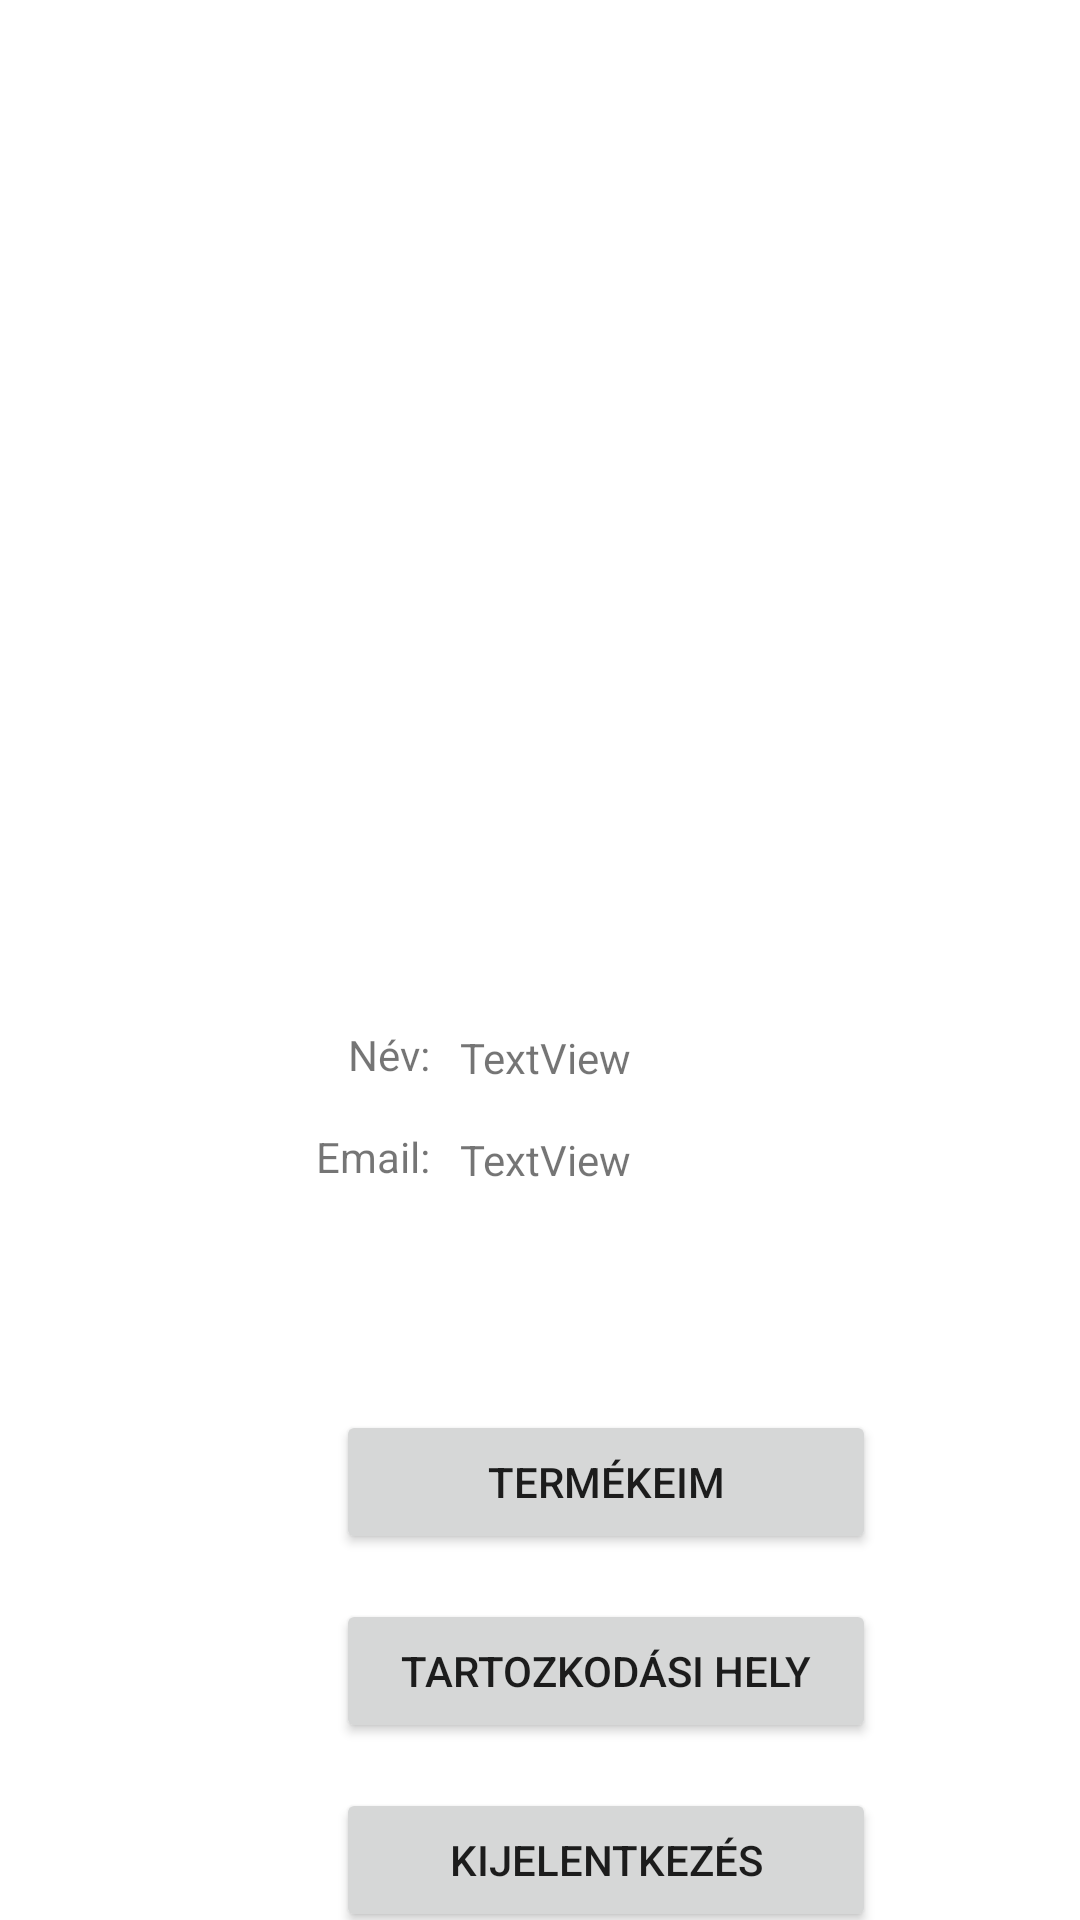

The Android layout XML behind this screen, and the referenced resources:
<!-- AndroidManifest.xml: application theme Theme.ShareApp -->
<!-- res/layout/activity_profile.xml -->
<?xml version="1.0" encoding="utf-8"?>
<androidx.constraintlayout.widget.ConstraintLayout xmlns:android="http://schemas.android.com/apk/res/android"
    xmlns:app="http://schemas.android.com/apk/res-auto"
    xmlns:tools="http://schemas.android.com/tools"
    android:layout_width="match_parent"
    android:layout_height="match_parent"
    tools:context=".Activities.ProfileActivity">

    <ImageView
        android:id="@+id/imageView"
        android:layout_width="249dp"
        android:layout_height="226dp"
        android:layout_marginStart="80dp"
        android:layout_marginTop="76dp"
        app:layout_constraintStart_toStartOf="parent"
        app:layout_constraintTop_toTopOf="parent"
        app:srcCompat="@mipmap/ic_launcher" />

    <Button
        android:id="@+id/show_myProducts"
        android:layout_width="180dp"
        android:layout_height="wrap_content"
        android:layout_marginStart="112dp"
        android:layout_marginTop="168dp"
        android:text="Termékeim"
        app:layout_constraintStart_toStartOf="parent"
        app:layout_constraintTop_toBottomOf="@+id/imageView" />

    <Button
        android:id="@+id/logout_button"
        android:layout_width="180dp"
        android:layout_height="wrap_content"
        android:layout_marginStart="112dp"
        android:layout_marginTop="15dp"
        android:text="Kijelentkezés"
        app:layout_constraintStart_toStartOf="parent"
        app:layout_constraintTop_toBottomOf="@+id/set_location" />

    <Button
        android:id="@+id/set_location"
        android:layout_width="180dp"
        android:layout_height="wrap_content"
        android:layout_marginStart="112dp"
        android:layout_marginTop="15dp"
        android:text="tartozkodási hely"
        app:layout_constraintStart_toStartOf="parent"
        app:layout_constraintTop_toBottomOf="@+id/show_myProducts" />

    <TextView
        android:id="@+id/textView12"
        android:layout_width="wrap_content"
        android:layout_height="wrap_content"
        android:layout_marginStart="116dp"
        android:layout_marginTop="40dp"
        android:text="Név:"
        app:layout_constraintStart_toStartOf="parent"
        app:layout_constraintTop_toBottomOf="@+id/imageView" />

    <TextView
        android:id="@+id/profile_name"
        android:layout_width="200dp"
        android:layout_height="wrap_content"
        android:layout_marginStart="10dp"
        android:layout_marginTop="41dp"
        android:text="TextView"
        app:layout_constraintStart_toEndOf="@+id/textView12"
        app:layout_constraintTop_toBottomOf="@+id/imageView" />

    <TextView
        android:id="@+id/textView13"
        android:layout_width="wrap_content"
        android:layout_height="wrap_content"
        android:layout_marginTop="15dp"
        android:text="Email:"
        app:layout_constraintEnd_toEndOf="@+id/textView12"
        app:layout_constraintTop_toBottomOf="@+id/textView12" />

    <TextView
        android:id="@+id/profile_email"
        android:layout_width="200dp"
        android:layout_height="wrap_content"
        android:layout_marginTop="15dp"
        android:text="TextView"
        app:layout_constraintStart_toStartOf="@+id/profile_name"
        app:layout_constraintTop_toBottomOf="@+id/profile_name" />

</androidx.constraintlayout.widget.ConstraintLayout>
<!-- resources referenced by this layout -->
<resources>
  <style name="Theme.ShareApp" parent="Theme.MaterialComponents.DayNight.DarkActionBar">
          
          <item name="colorPrimary">@color/black</item>
          <item name="colorPrimaryVariant">@color/black</item>
          <item name="colorOnPrimary">@color/white</item>
          
          <item name="colorSecondary">@color/teal_200</item>
          <item name="colorSecondaryVariant">@color/teal_700</item>
          <item name="colorOnSecondary">@color/black</item>
          
          <item name="android:statusBarColor" tools:targetApi="l">?attr/colorPrimaryVariant</item>
          
      </style>
  <!-- not gathered from this repository: default colours our renderer supplied (Android Studio template values) -->
  <color name="teal_200">#FF03DAC5</color>
  <color name="teal_700">#FF018786</color>
  <color name="black">#FF000000</color>
  <color name="white">#FFFFFFFF</color>
</resources>
